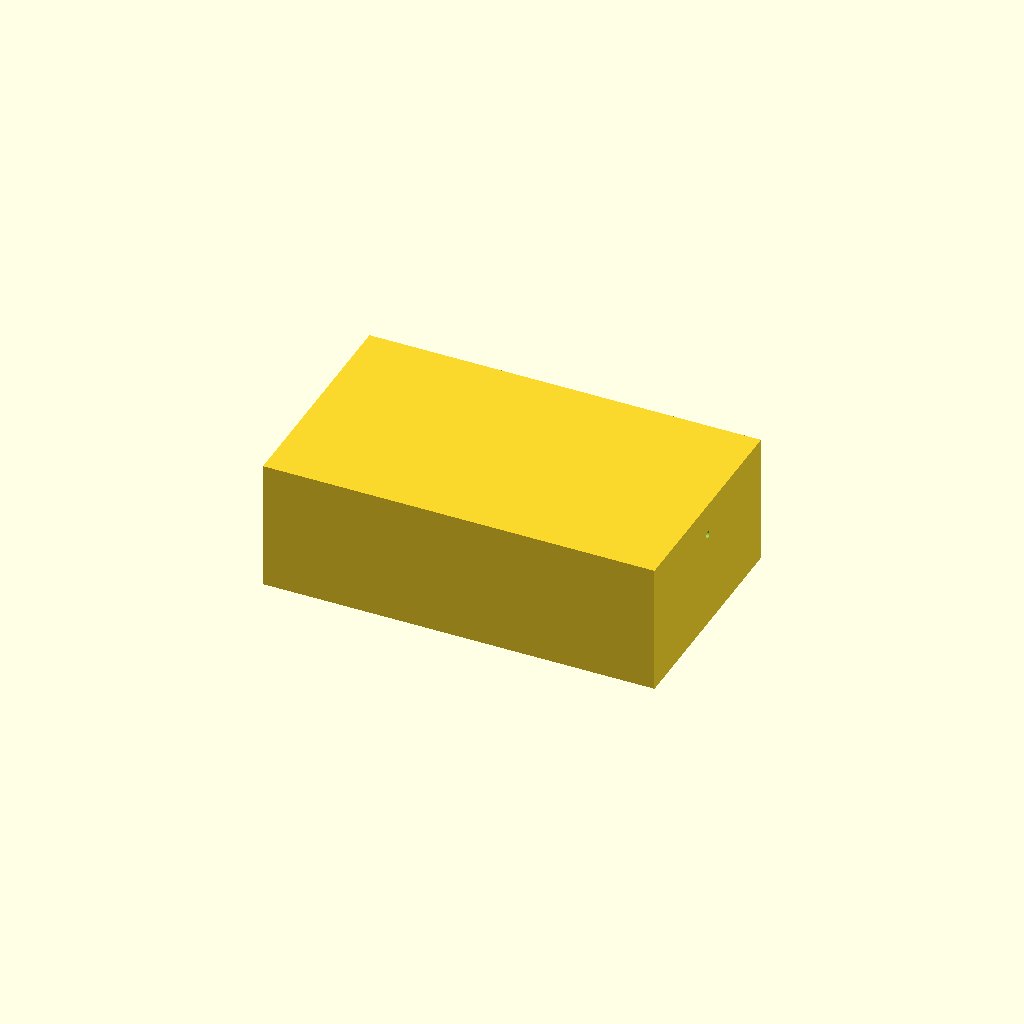
Cell 1: the model at its default parameters.
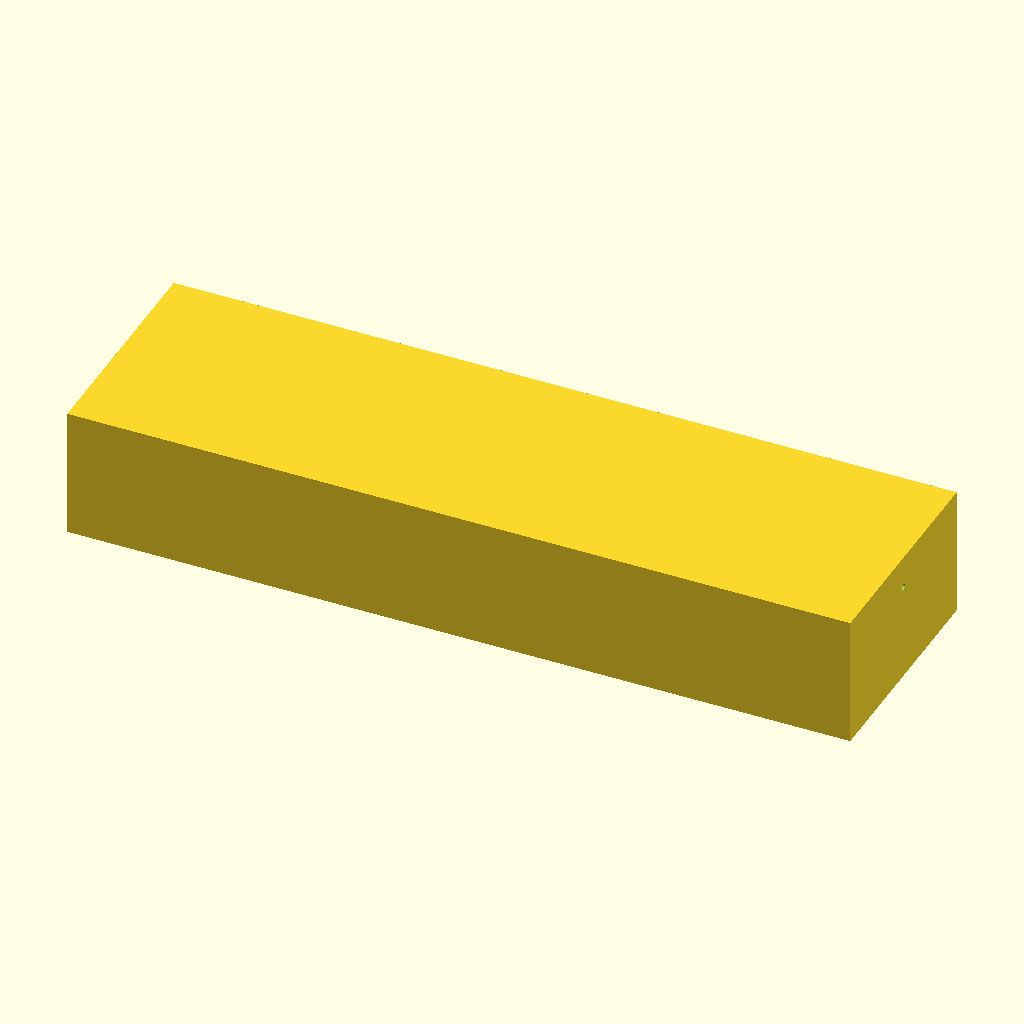
Cell 2 — tank_x set to 240, the other parameters unchanged.
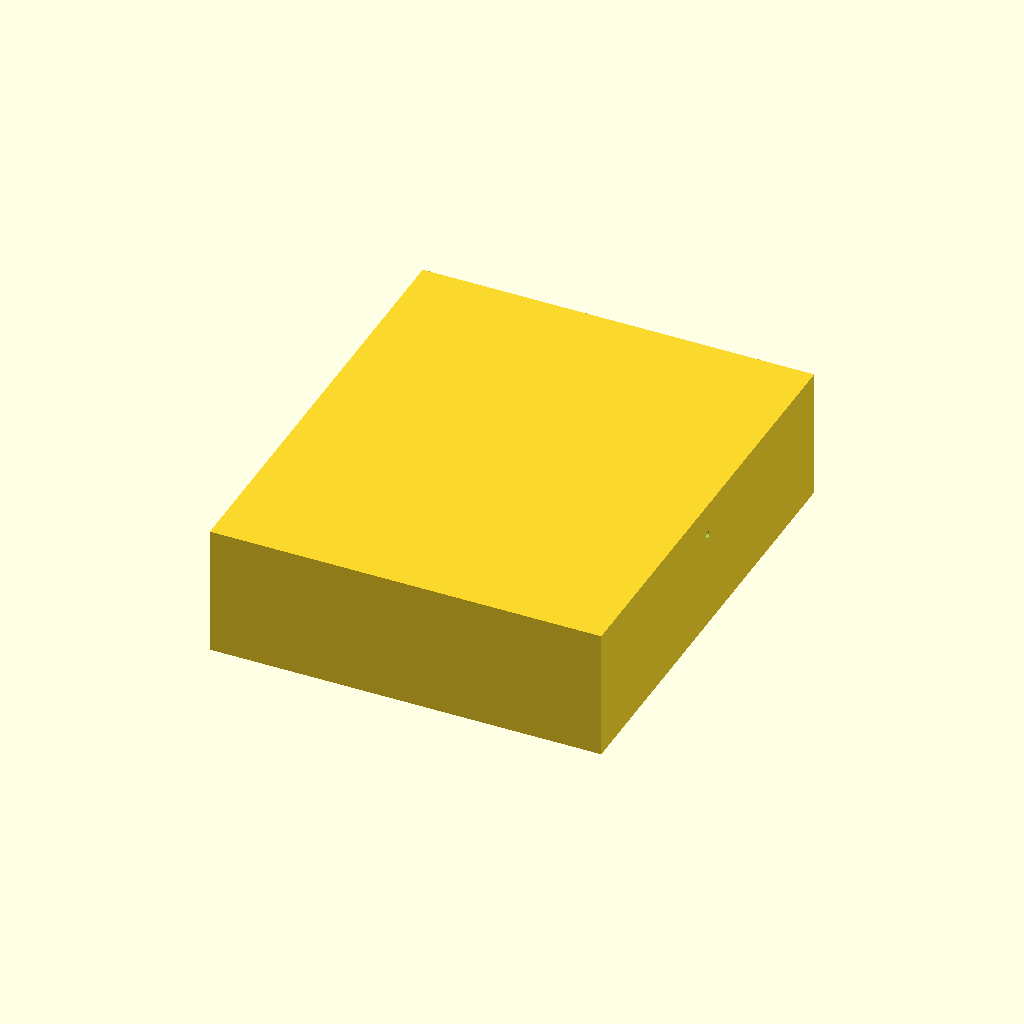
Cell 3 — tank_y set to 140, the other parameters unchanged.
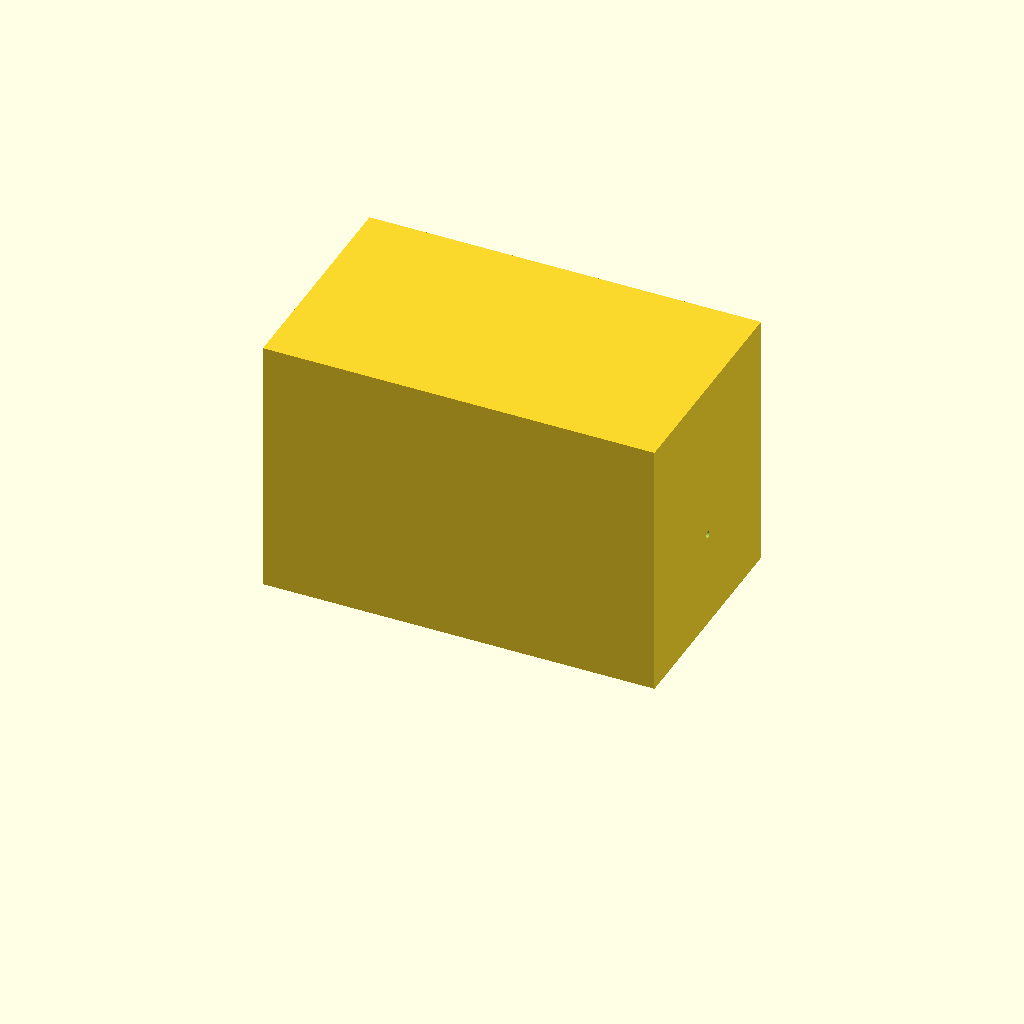
Cell 4 — tank_z set to 80, the other parameters unchanged.
All cells are drawn from one camera (rotation 55°, 0°, 25°, orthographic, colour scheme Cornfield), so only the parameter changes between them.
The OpenSCAD source (bench/results/gpu-v6-g7/code/scadcoder-v6/mini_gel_tank_s3_a2.scad):
// Mini horizontal gel-electrophoresis buffer tank
// Print orientation: tank rests on XY plane at z = 0, builds upward (+Z)

// ---------------- Parameters ----------------
tank_x      = 120;   // outer length in X (mm)
tank_y      = 70;    // outer width in Y (mm)
tank_z      = 40;    // outer height in Z (mm)
wall        = 3;     // wall thickness (mm)
floor       = 3;     // floor thickness (mm)

platform_x  = 60;    // platform length in X (mm), centred
platform_y  = tank_y - 2 * wall;  // platform spans full inner width (mm)
platform_z  = floor + 10;          // platform top height (mm) = 13

hole_d      = 2;     // electrode hole diameter (mm)
hole_y      = 0;     // hole Y position (mm)
hole_z      = 30;    // hole Z position (mm)

eps         = 0.5;   // cutter overshoot past faces (mm)
$fn         = 96;    // curve resolution

// ---------------- Derived ----------------
inner_x = tank_x - 2 * wall;   // 114 mm
inner_y = tank_y - 2 * wall;   // 64 mm
inner_z = tank_z - wall;       // 37 mm (open top)

// ---------------- Model ----------------
difference() {
    // Tank body: hollow rectangular box, open top
    translate([-tank_x / 2, -tank_y / 2, 0])
        cube([tank_x, tank_y, tank_z]);

    // Gel-tray platform: solid block, centred in X, full inner width
    translate([-platform_x / 2, wall + 1, floor])
        cube([platform_x, platform_y, platform_z - floor]);

    // Electrode holes: horizontal through each end wall along X
    for (sx = [-1, 1])
        translate([sx * (inner_x / 2 - eps), hole_y, hole_z])
            rotate([0, 90, 0])
                cylinder(d = hole_d, h = tank_x + 2 * eps);
}
Parameter table extracted from the source (name, type, default, range or options):
tank_x: number, default 120
tank_y: number, default 70
tank_z: number, default 40
wall: number, default 3
floor: number, default 3
platform_x: number, default 60
hole_d: number, default 2
hole_y: number, default 0
hole_z: number, default 30
eps: number, default 0.5
